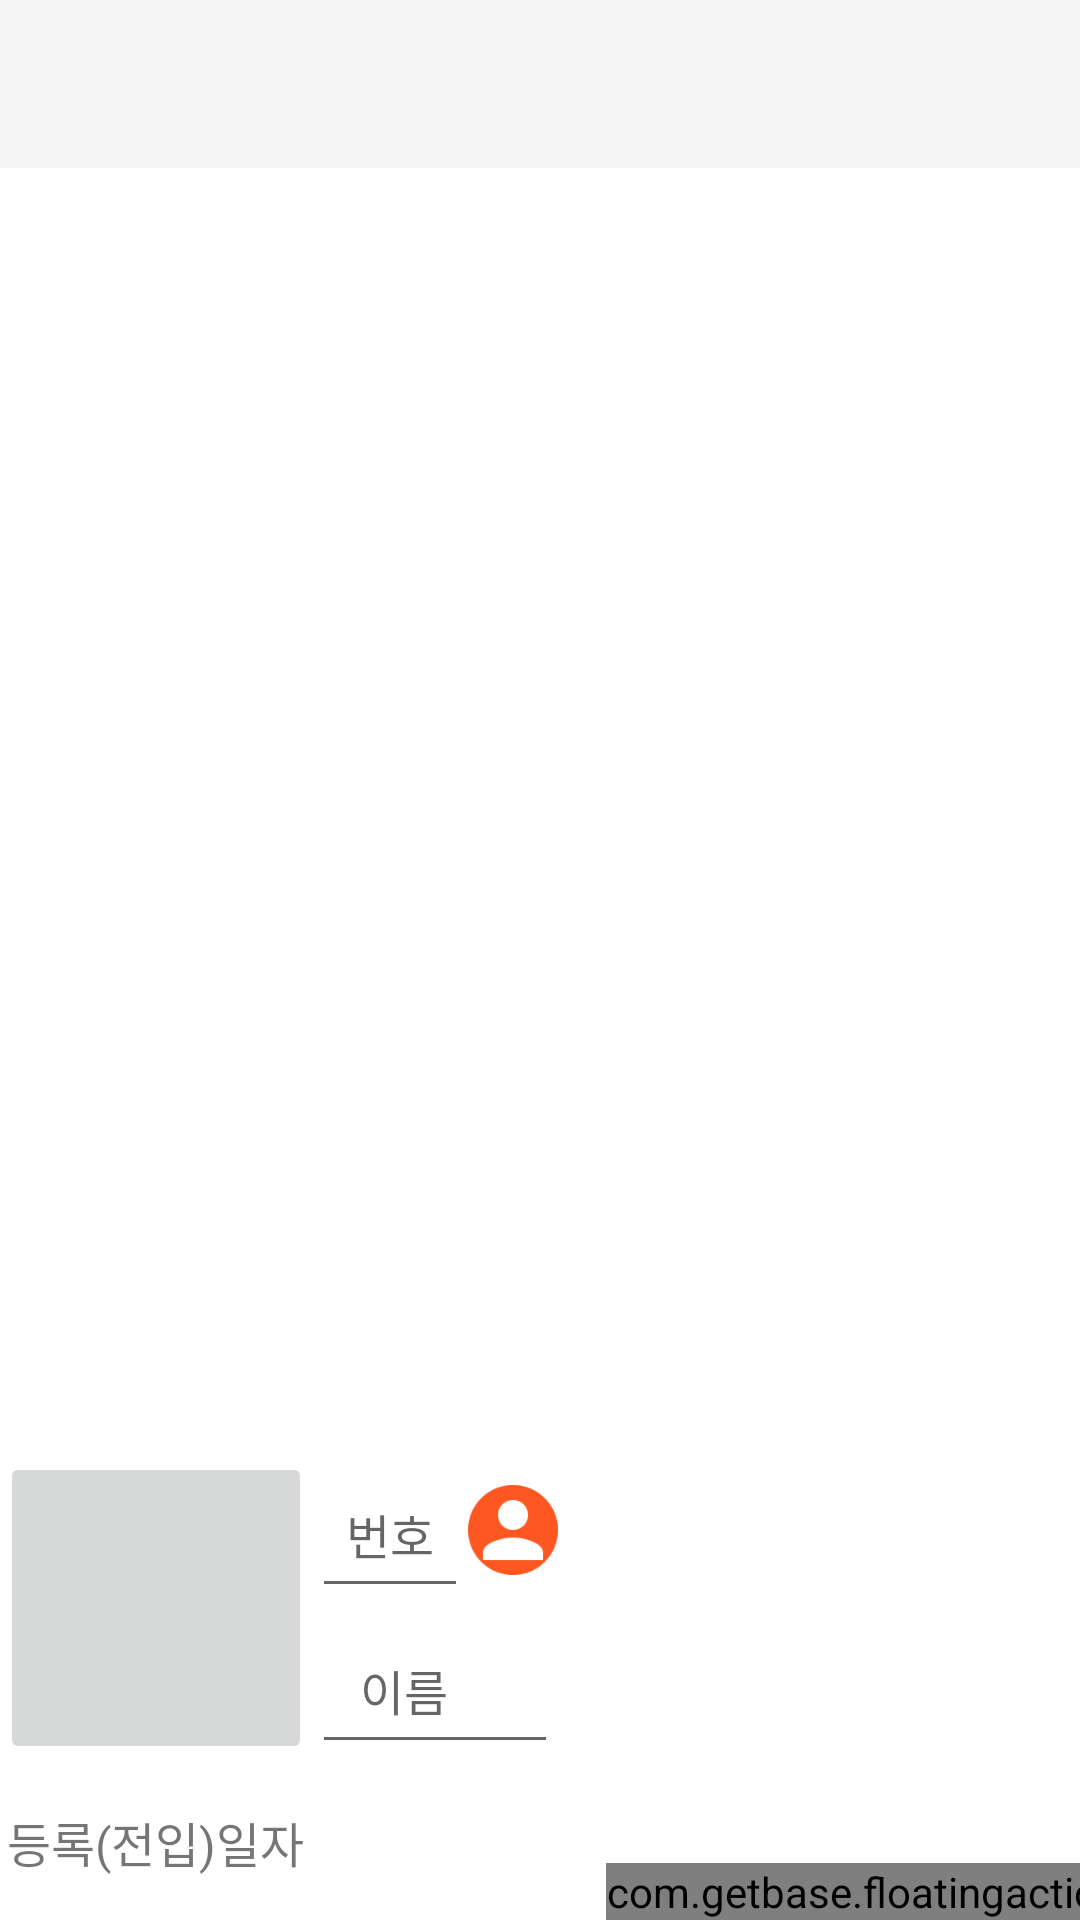

Android layout source for this screen:
<!-- AndroidManifest.xml: application theme AppTheme -->
<!-- res/layout/activity_add_person.xml -->
<LinearLayout xmlns:android="http://schemas.android.com/apk/res/android"
    xmlns:app="http://schemas.android.com/apk/res-auto"
    android:layout_width="match_parent"
    android:layout_height="match_parent"
    android:orientation="vertical"
    android:background="#FFFFFF">

    <android.support.v7.widget.Toolbar
        android:id="@+id/addpersonactivity_toolbar"
        android:layout_width="match_parent"
        android:layout_height="wrap_content"
        android:background="?attr/colorPrimary"
        android:minHeight="?attr/actionBarSize"
        app:theme="@style/ThemeOverlay.AppCompat.ActionBar" />

    <LinearLayout
        android:layout_width="match_parent"
        android:layout_height="0dp"
        android:orientation="vertical"
        android:layout_weight="0.8">

        <android.support.v7.widget.RecyclerView
            xmlns:android="http://schemas.android.com/apk/res/android"
            android:id="@+id/recyclerview_adding_list"
            android:scrollbars="vertical"
            android:layout_width="match_parent"
            android:layout_height="0dp"
            android:layout_weight="0.1">

        </android.support.v7.widget.RecyclerView>

        <GridLayout
            android:layout_width="match_parent"
            android:layout_height="wrap_content"
            android:rowCount="3"
            android:columnCount="6">

            <ImageButton
                android:id="@+id/imagebutton_addperson_picture"
                android:layout_width="104dp"
                android:layout_height="104dp"
                android:layout_column="0"
                android:layout_rowSpan="2"
                android:src="@drawable/ic_person_white_48dp"
                android:padding="@dimen/activity_horizontal_margin"/>

            <EditText
                android:id="@+id/edittext_addperson_attendnum"
                android:layout_column="1"
                android:layout_width="52dp"
                android:layout_height="52dp"
                android:gravity="center"
                android:textSize="16sp"
                android:textColor="@color/text_secondary"
                android:hint="@string/hint_edittext_attendnum"
                android:maxLength="2"
                android:singleLine="true"
                android:inputType="number"
                android:imeOptions="actionNext"
                android:nextFocusDown="@+id/edittext_name"/>

            <Space
                android:layout_column="2"
                android:layout_gravity="fill_horizontal"/>

            

            <ToggleButton
                android:id="@+id/tglbtn_addperson_gender"
                style="@style/toggleButton"
                android:layout_column="3"
                android:layout_width="30dp"
                android:layout_height="30dp"
                android:layout_gravity="center_vertical"
                android:background="@drawable/tglbtn_boygirl_layerlist" />

            <Space
                android:layout_column="4"
                android:layout_rowSpan="3"
                android:layout_width="16dp"/>

            <com.getbase.floatingactionbutton.FloatingActionButton
                android:layout_column="5"
                android:layout_gravity="bottom"
                android:layout_rowSpan="3"
                android:onClick="putToAddingList"
                app:fab_colorNormal="@color/fab_color"
                app:fab_colorPressed="@color/fab_color"
                app:fab_icon="@drawable/ic_add_white_18dp"
                app:fab_size="mini"/>

            <EditText
                android:id="@+id/edittext_addperson_name"
                android:layout_height="52dp"
                android:layout_columnSpan="3"
                android:layout_gravity="fill"
                android:paddingStart="16dp"
                android:gravity="center_vertical"
                android:textSize="16sp"
                android:textColor="@color/text_secondary"
                android:hint="@string/hint_edittext_name"
                android:maxLength="6"
                android:singleLine="true"
                android:inputType="textPersonName"/>

            <TextView
                android:layout_gravity="center"
                android:textSize="16sp"
                android:text="@string/hint_edittext_indate"/>

            <TextView
                android:id="@+id/textview_addperson_indate"
                android:layout_height="52dp"
                android:layout_columnSpan="3"
                android:layout_gravity="fill"
                android:gravity="center"
                android:textColor="@color/text_secondary"
                android:textSize="16sp"
                android:inputType="date"/>

        </GridLayout>
    </LinearLayout>

</LinearLayout>
<!-- resources referenced by this layout -->
<resources>
  <color name="text_secondary">@color/grey_900</color>
  <dimen name="activity_horizontal_margin">16dp</dimen>
  <!-- drawable tglbtn_boygirl_layerlist (drawable) -->
  <?xml version="1.0" encoding="utf-8"?>
  <layer-list xmlns:android="http://schemas.android.com/apk/res/android" >
  <item android:id="@+id/background"
        android:drawable="@android:color/transparent" />
  <item android:id="@+id/toggle"
        android:drawable="@drawable/tglbtn_boygirl_selector" />    
  </layer-list>
  <string name="hint_edittext_attendnum">번호</string>
  <string name="hint_edittext_indate">등록(전입)일자</string>
  <string name="hint_edittext_name">이름</string>
  <style name="toggleButton" parent="@android:Theme.Light">
          <item name="android:buttonStyleToggle">@style/Widget.Button.Toggle</item>
          <item name="android:textOn" />
          <item name="android:textOff" />
      </style>
  <style name="AppTheme" parent="Theme.Test">
          
      </style>
  <color name="grey_900">#212121</color>
  <!-- drawable tglbtn_boygirl_selector (drawable) -->
  <?xml version="1.0" encoding="utf-8"?>
  <selector xmlns:android="http://schemas.android.com/apk/res/android" >
      <item
          android:state_checked="true"
          android:drawable="@drawable/ic_gender_boy" />
      <item
          android:state_checked="false"
          android:drawable="@drawable/ic_gender_girl" />
  </selector>
  <style name="Widget.Button.Toggle" parent="android:Widget">
          <item name="android:background">@drawable/tglbtn_boygirl_layerlist</item>
          <item name="android:disabledAlpha">?android:attr/disabledAlpha</item>
      </style>
  <style name="Theme.Test" parent="@style/Theme.AppCompat.Light">
  
          
          <item name="windowActionBar">false</item>
          <item name="drawerArrowStyle">@style/Theme.Test.DrawerArrowStyle</item>
      </style>
  <!-- drawable ic_gender_boy: png bitmap (drawable-hdpi, 1717 bytes) -->
  <!-- drawable ic_gender_girl: png bitmap (drawable-hdpi, 1659 bytes) -->
  <style name="Theme.Test.DrawerArrowStyle" parent="@style/Widget.AppCompat.DrawerArrowToggle">
          <item name="spinBars">true</item>
          <item name="color">@android:color/white</item>
      </style>
</resources>
